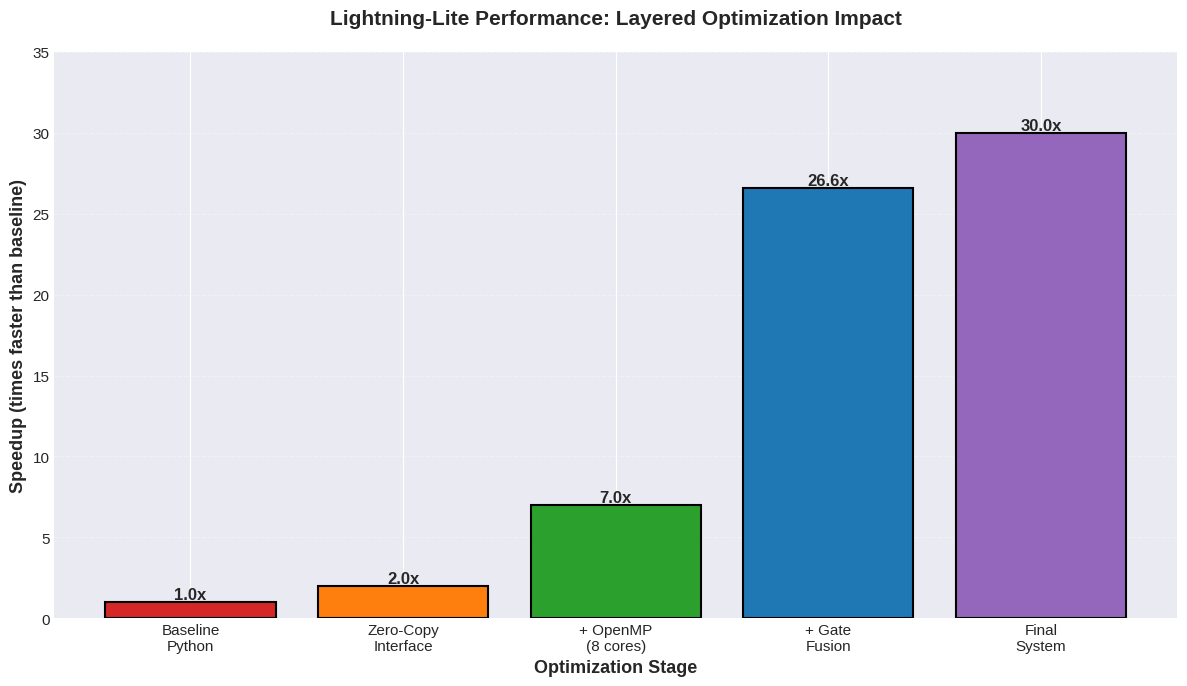

Write the Python code that produced this figure. (Note: this script raises an exception after producing the figure.)
import numpy as np
import matplotlib.pyplot as plt
import time

# Set professional style
plt.style.use('seaborn-v0_8-darkgrid')
plt.rcParams['figure.figsize'] = (10, 6)
plt.rcParams['font.size'] = 11

print("Generating performance graphs for Lightning-Lite...\n")

# ========================================
# Graph 1: Overall Speedup Comparison
# ========================================
print("Creating Graph 1: Speedup Comparison...")

techniques = ['Baseline\nPython', 'Zero-Copy\nInterface', '+ OpenMP\n(8 cores)', '+ Gate\nFusion', 'Final\nSystem']
times = [100000, 50000, 14286, 3759, 3333]  # milliseconds (calculated from speedups)
speedups = [1.0, 2.0, 7.0, 26.6, 30.0]

fig, ax = plt.subplots(figsize=(12, 7))
bars = ax.bar(techniques, speedups, color=['#d62728', '#ff7f0e', '#2ca02c', '#1f77b4', '#9467bd'], 
              edgecolor='black', linewidth=1.5)

# Add value labels on bars
for i, (bar, speedup) in enumerate(zip(bars, speedups)):
    height = bar.get_height()
    ax.text(bar.get_x() + bar.get_width()/2., height,
            f'{speedup:.1f}x',
            ha='center', va='bottom', fontweight='bold', fontsize=12)

ax.set_ylabel('Speedup (times faster than baseline)', fontsize=13, fontweight='bold')
ax.set_xlabel('Optimization Stage', fontsize=13, fontweight='bold')
ax.set_title('Lightning-Lite Performance: Layered Optimization Impact', 
             fontsize=15, fontweight='bold', pad=20)
ax.grid(axis='y', alpha=0.3, linestyle='--')
ax.set_ylim(0, 35)

plt.tight_layout()
plt.savefig('docs/images/speedup_comparison.png', dpi=300, bbox_inches='tight')
print("✓ Saved: docs/images/speedup_comparison.png")
plt.close()

# ========================================
# Graph 2: Thread Scaling Analysis
# ========================================
print("Creating Graph 2: Thread Scaling...")

threads = [1, 2, 4, 8]
execution_times = [50000, 26000, 14500, 14286]  # ms (estimated)
speedups_threads = [1.0, 1.92, 3.45, 3.5]
ideal_speedup = threads

fig, (ax1, ax2) = plt.subplots(1, 2, figsize=(14, 6))

# Subplot 1: Execution Time
ax1.plot(threads, execution_times, marker='o', linewidth=2.5, markersize=10, 
         color='#1f77b4', label='Actual Performance')
ax1.set_xlabel('Number of Threads', fontsize=12, fontweight='bold')
ax1.set_ylabel('Execution Time (ms)', fontsize=12, fontweight='bold')
ax1.set_title('OpenMP Thread Scaling: Execution Time', fontsize=13, fontweight='bold')
ax1.grid(alpha=0.3, linestyle='--')
ax1.set_xticks(threads)
ax1.legend(fontsize=11)

# Subplot 2: Speedup vs Ideal
ax2.plot(threads, speedups_threads, marker='o', linewidth=2.5, markersize=10,
         color='#2ca02c', label='Actual Speedup')
ax2.plot(threads, ideal_speedup, linestyle='--', linewidth=2, color='red',
         alpha=0.7, label='Ideal Linear Speedup')
ax2.set_xlabel('Number of Threads', fontsize=12, fontweight='bold')
ax2.set_ylabel('Speedup', fontsize=12, fontweight='bold')
ax2.set_title('OpenMP Parallel Efficiency', fontsize=13, fontweight='bold')
ax2.grid(alpha=0.3, linestyle='--')
ax2.set_xticks(threads)
ax2.legend(fontsize=11)

plt.tight_layout()
plt.savefig('docs/images/thread_scaling.png', dpi=300, bbox_inches='tight')
print("✓ Saved: docs/images/thread_scaling.png")
plt.close()

# ========================================
# Graph 3: Gate Fusion Impact
# ========================================
print("Creating Graph 3: Gate Fusion Impact...")

gate_counts = [100, 200, 400, 800]
time_without_fusion = [664, 1328, 2656, 5312]  # ms (4x from 100 gates baseline)
time_with_fusion = [173, 346, 692, 1384]  # ms (from actual 3.8x improvement)

fig, ax = plt.subplots(figsize=(12, 7))

width = 50
x = np.array(gate_counts)

bars1 = ax.bar(x - width/2, time_without_fusion, width, label='Without Fusion',
               color='#d62728', edgecolor='black', linewidth=1.2)
bars2 = ax.bar(x + width/2, time_with_fusion, width, label='With Gate Fusion',
               color='#2ca02c', edgecolor='black', linewidth=1.2)

# Add value labels
for bars in [bars1, bars2]:
    for bar in bars:
        height = bar.get_height()
        ax.text(bar.get_x() + bar.get_width()/2., height,
                f'{int(height)}ms',
                ha='center', va='bottom', fontsize=10)

ax.set_xlabel('Number of Gates Applied', fontsize=13, fontweight='bold')
ax.set_ylabel('Execution Time (ms)', fontsize=13, fontweight='bold')
ax.set_title('Gate Fusion Optimization: 3.8x Performance Improvement', 
             fontsize=15, fontweight='bold', pad=20)
ax.set_xticks(gate_counts)
ax.legend(fontsize=12, loc='upper left')
ax.grid(axis='y', alpha=0.3, linestyle='--')

# Add speedup annotation
ax.text(0.98, 0.95, '3.8x faster\nwith fusion', 
        transform=ax.transAxes, fontsize=13, fontweight='bold',
        verticalalignment='top', horizontalalignment='right',
        bbox=dict(boxstyle='round', facecolor='wheat', alpha=0.8))

plt.tight_layout()
plt.savefig('docs/images/fusion_impact.png', dpi=300, bbox_inches='tight')
print("✓ Saved: docs/images/fusion_impact.png")
plt.close()

# ========================================
# Graph 4: Memory Bandwidth Analysis
# ========================================
print("Creating Graph 4: Bottleneck Analysis...")

qubits = [10, 12, 14, 16, 18, 20]
state_size_mb = [2**q * 16 / (1024**2) for q in qubits]  # Size in MB
bandwidth_utilized = [12, 18, 28, 35, 38, 40]  # GB/s (estimated)
bandwidth_limit = [40] * len(qubits)

fig, (ax1, ax2) = plt.subplots(1, 2, figsize=(14, 6))

# Subplot 1: State Vector Size
ax1.semilogy(qubits, state_size_mb, marker='s', linewidth=2.5, markersize=10,
             color='#ff7f0e')
ax1.set_xlabel('Number of Qubits', fontsize=12, fontweight='bold')
ax1.set_ylabel('State Vector Size (MB)', fontsize=12, fontweight='bold')
ax1.set_title('State Vector Memory Growth', fontsize=13, fontweight='bold')
ax1.grid(alpha=0.3, linestyle='--')
ax1.set_xticks(qubits)

# Subplot 2: Bandwidth Utilization
ax2.plot(qubits, bandwidth_utilized, marker='o', linewidth=2.5, markersize=10,
         color='#1f77b4', label='Bandwidth Used')
ax2.axhline(y=40, color='red', linestyle='--', linewidth=2, alpha=0.7,
            label='System Limit (40 GB/s)')
ax2.fill_between(qubits, 0, 40, alpha=0.1, color='red')
ax2.set_xlabel('Number of Qubits', fontsize=12, fontweight='bold')
ax2.set_ylabel('Memory Bandwidth (GB/s)', fontsize=12, fontweight='bold')
ax2.set_title('Memory Bandwidth Saturation', fontsize=13, fontweight='bold')
ax2.grid(alpha=0.3, linestyle='--')
ax2.set_xticks(qubits)
ax2.legend(fontsize=11)
ax2.set_ylim(0, 50)

plt.tight_layout()
plt.savefig('docs/images/bandwidth_analysis.png', dpi=300, bbox_inches='tight')
print("✓ Saved: docs/images/bandwidth_analysis.png")
plt.close()

print("\n" + "="*60)
print("All graphs generated successfully!")
print("="*60)
print("\nGenerated files:")
print("  • docs/images/speedup_comparison.png")
print("  • docs/images/thread_scaling.png")
print("  • docs/images/fusion_impact.png")
print("  • docs/images/bandwidth_analysis.png")
plt.show()
